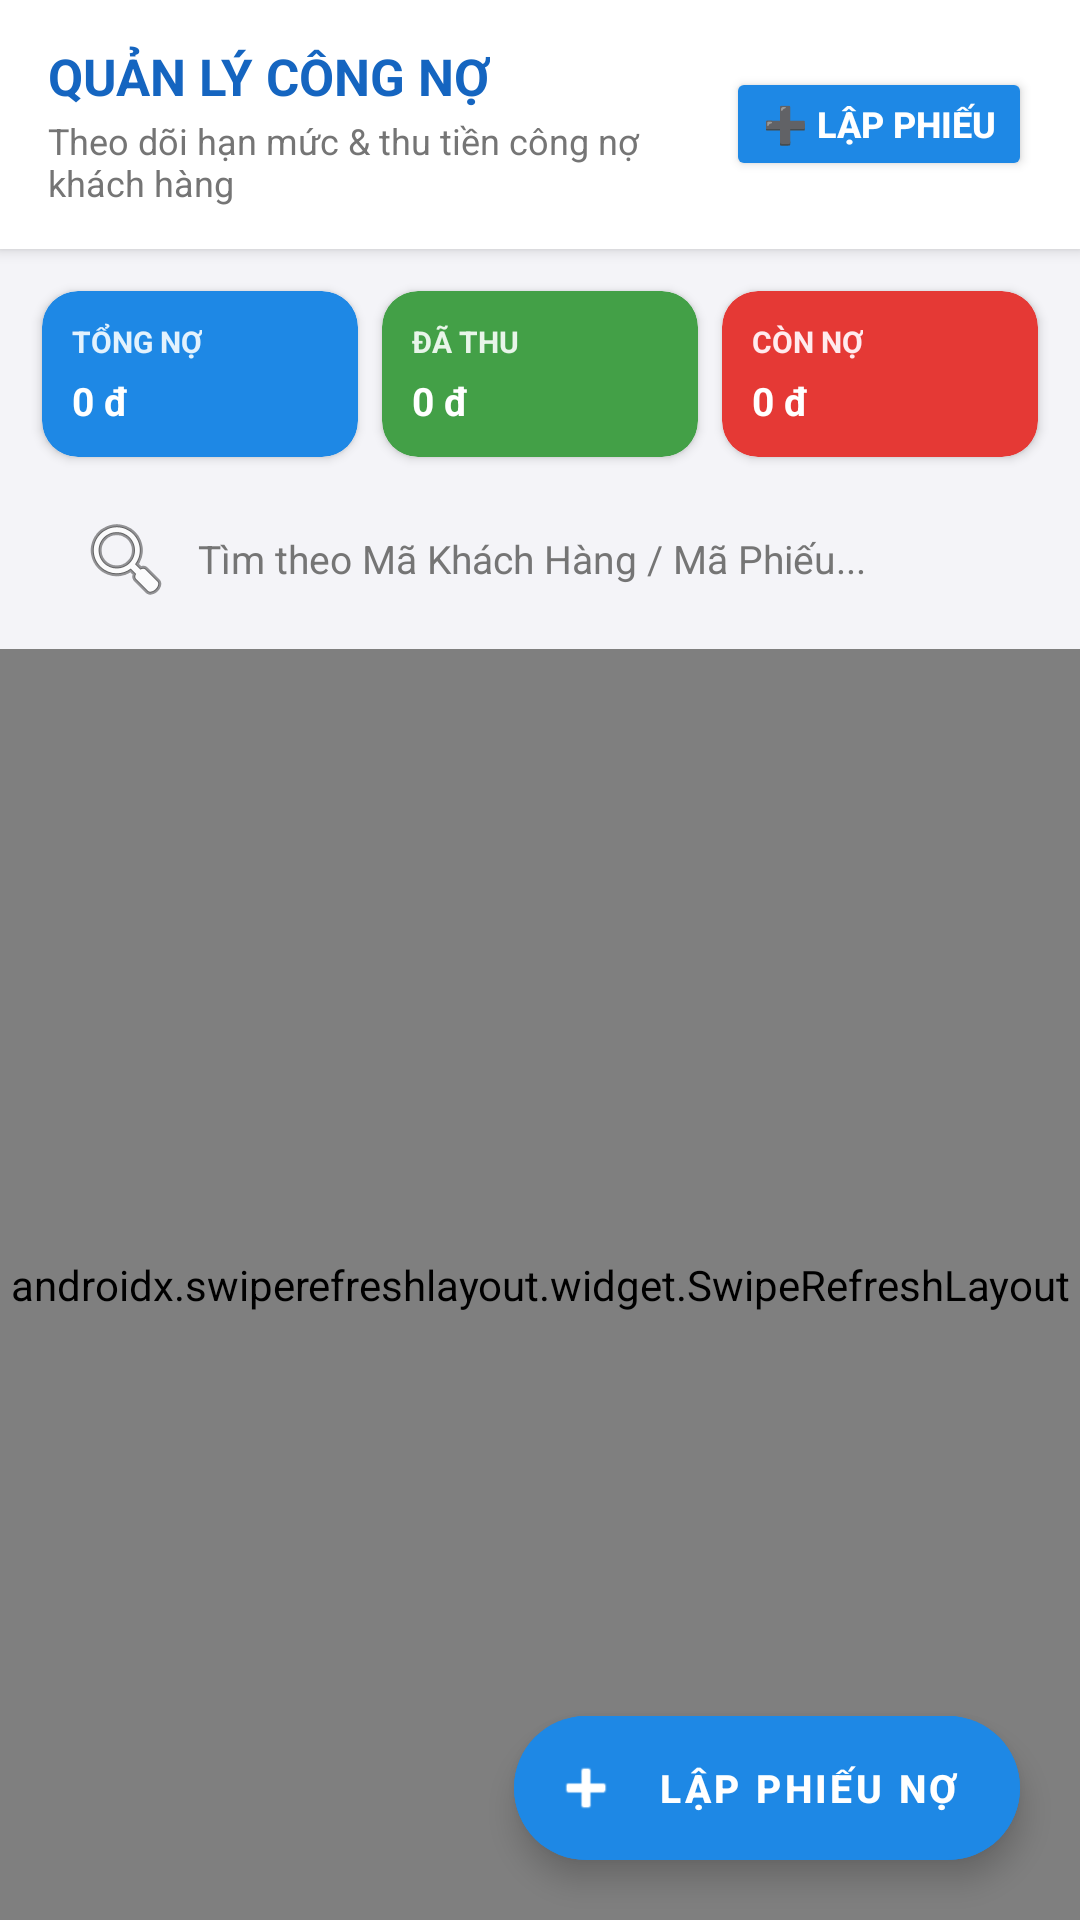

Write the Android layout XML for this screen, with the resource values it uses.
<!-- AndroidManifest.xml: application theme Theme.QuanLyDaiLy -->
<!-- res/layout/fragment_cong_no.xml -->
<?xml version="1.0" encoding="utf-8"?>
<RelativeLayout xmlns:android="http://schemas.android.com/apk/res/android"
    xmlns:app="http://schemas.android.com/apk/res-auto"
    android:layout_width="match_parent"
    android:layout_height="match_parent"
    android:background="@color/bg_light">

    <LinearLayout
        android:layout_width="match_parent"
        android:layout_height="match_parent"
        android:orientation="vertical">

        
        <androidx.cardview.widget.CardView
            android:layout_width="match_parent"
            android:layout_height="wrap_content"
            app:cardCornerRadius="0dp"
            app:cardElevation="3dp">

            <LinearLayout
                android:layout_width="match_parent"
                android:layout_height="wrap_content"
                android:background="@color/white"
                android:gravity="center_vertical"
                android:orientation="horizontal"
                android:paddingHorizontal="16dp"
                android:paddingVertical="14dp">

                <LinearLayout
                    android:layout_width="0dp"
                    android:layout_height="wrap_content"
                    android:layout_weight="1"
                    android:orientation="vertical">

                    <TextView
                        android:layout_width="wrap_content"
                        android:layout_height="wrap_content"
                        android:text="QUẢN LÝ CÔNG NỢ"
                        android:textColor="@color/primary_dark"
                        android:textSize="17sp"
                        android:textStyle="bold" />

                    <TextView
                        android:layout_width="wrap_content"
                        android:layout_height="wrap_content"
                        android:layout_marginTop="2dp"
                        android:text="Theo dõi hạn mức &amp; thu tiền công nợ khách hàng"
                        android:textColor="@color/text_secondary"
                        android:textSize="12sp" />
                </LinearLayout>

                
                <Button
                    android:id="@+id/btnHeaderAddCongNo"
                    android:layout_width="wrap_content"
                    android:layout_height="38dp"
                    android:backgroundTint="@color/primary"
                    android:paddingHorizontal="12dp"
                    android:text="➕ Lập Phiếu"
                    android:textColor="@color/white"
                    android:textSize="12sp"
                    android:textStyle="bold"
                    app:cornerRadius="8dp" />
            </LinearLayout>
        </androidx.cardview.widget.CardView>

        
        <LinearLayout
            android:layout_width="match_parent"
            android:layout_height="wrap_content"
            android:orientation="horizontal"
            android:paddingHorizontal="10dp"
            android:paddingTop="10dp">

            
            <androidx.cardview.widget.CardView
                android:layout_width="0dp"
                android:layout_height="wrap_content"
                android:layout_margin="4dp"
                android:layout_weight="1"
                app:cardBackgroundColor="#1E88E5"
                app:cardCornerRadius="12dp"
                app:cardElevation="2dp">

                <LinearLayout
                    android:layout_width="match_parent"
                    android:layout_height="wrap_content"
                    android:orientation="vertical"
                    android:padding="10dp">

                    <TextView
                        android:layout_width="wrap_content"
                        android:layout_height="wrap_content"
                        android:text="TỔNG NỢ"
                        android:textColor="#E3F2FD"
                        android:textSize="10sp"
                        android:textStyle="bold" />

                    <TextView
                        android:id="@+id/tvDashboardTongNo"
                        android:layout_width="wrap_content"
                        android:layout_height="wrap_content"
                        android:layout_marginTop="4dp"
                        android:ellipsize="end"
                        android:maxLines="1"
                        android:text="0 đ"
                        android:textColor="@color/white"
                        android:textSize="13sp"
                        android:textStyle="bold" />
                </LinearLayout>
            </androidx.cardview.widget.CardView>

            
            <androidx.cardview.widget.CardView
                android:layout_width="0dp"
                android:layout_height="wrap_content"
                android:layout_margin="4dp"
                android:layout_weight="1"
                app:cardBackgroundColor="#43A047"
                app:cardCornerRadius="12dp"
                app:cardElevation="2dp">

                <LinearLayout
                    android:layout_width="match_parent"
                    android:layout_height="wrap_content"
                    android:orientation="vertical"
                    android:padding="10dp">

                    <TextView
                        android:layout_width="wrap_content"
                        android:layout_height="wrap_content"
                        android:text="ĐÃ THU"
                        android:textColor="#E8F5E9"
                        android:textSize="10sp"
                        android:textStyle="bold" />

                    <TextView
                        android:id="@+id/tvDashboardDaThu"
                        android:layout_width="wrap_content"
                        android:layout_height="wrap_content"
                        android:layout_marginTop="4dp"
                        android:ellipsize="end"
                        android:maxLines="1"
                        android:text="0 đ"
                        android:textColor="@color/white"
                        android:textSize="13sp"
                        android:textStyle="bold" />
                </LinearLayout>
            </androidx.cardview.widget.CardView>

            
            <androidx.cardview.widget.CardView
                android:layout_width="0dp"
                android:layout_height="wrap_content"
                android:layout_margin="4dp"
                android:layout_weight="1"
                app:cardBackgroundColor="#E53935"
                app:cardCornerRadius="12dp"
                app:cardElevation="2dp">

                <LinearLayout
                    android:layout_width="match_parent"
                    android:layout_height="wrap_content"
                    android:orientation="vertical"
                    android:padding="10dp">

                    <TextView
                        android:layout_width="wrap_content"
                        android:layout_height="wrap_content"
                        android:text="CÒN NỢ"
                        android:textColor="#FFEBEE"
                        android:textSize="10sp"
                        android:textStyle="bold" />

                    <TextView
                        android:id="@+id/tvDashboardConNo"
                        android:layout_width="wrap_content"
                        android:layout_height="wrap_content"
                        android:layout_marginTop="4dp"
                        android:ellipsize="end"
                        android:maxLines="1"
                        android:text="0 đ"
                        android:textColor="@color/white"
                        android:textSize="13sp"
                        android:textStyle="bold" />
                </LinearLayout>
            </androidx.cardview.widget.CardView>
        </LinearLayout>

        
        <LinearLayout
            android:layout_width="match_parent"
            android:layout_height="wrap_content"
            android:orientation="horizontal"
            android:paddingHorizontal="14dp"
            android:paddingVertical="8dp">

            <EditText
                android:id="@+id/etSearchCongNo"
                android:layout_width="match_parent"
                android:layout_height="44dp"
                android:background="@drawable/bg_search_input"
                android:drawableStart="@android:drawable/ic_menu_search"
                android:drawablePadding="8dp"
                android:hint="Tìm theo Mã Khách Hàng / Mã Phiếu..."
                android:imeOptions="actionSearch"
                android:inputType="text"
                android:paddingHorizontal="12dp"
                android:textColor="@color/text_primary"
                android:textColorHint="@color/text_secondary"
                android:textSize="13sp" />
        </LinearLayout>

        
        <androidx.swiperefreshlayout.widget.SwipeRefreshLayout
            android:id="@+id/swipeRefreshCongNo"
            android:layout_width="match_parent"
            android:layout_height="match_parent">

            <androidx.recyclerview.widget.RecyclerView
                android:id="@+id/rvCongNo"
                android:layout_width="match_parent"
                android:layout_height="match_parent"
                android:clipToPadding="false"
                android:paddingBottom="80dp" />
        </androidx.swiperefreshlayout.widget.SwipeRefreshLayout>
    </LinearLayout>

    
    <com.google.android.material.floatingactionbutton.ExtendedFloatingActionButton
        android:id="@+id/fabAddCongNo"
        android:layout_width="wrap_content"
        android:layout_height="wrap_content"
        android:layout_alignParentEnd="true"
        android:layout_alignParentBottom="true"
        android:layout_margin="20dp"
        android:backgroundTint="@color/primary"
        android:contentDescription="Lập phiếu công nợ"
        android:elevation="6dp"
        android:text="Lập Phiếu Nợ"
        android:textColor="@color/white"
        android:textSize="13sp"
        android:textStyle="bold"
        app:icon="@android:drawable/ic_input_add"
        app:iconTint="@color/white" />

</RelativeLayout>
<!-- resources referenced by this layout -->
<resources>
  <color name="bg_light">#F4F4F8</color>
  <color name="primary">#1E88E5</color>
  <color name="primary_dark">#1565C0</color>
  <color name="text_primary">#212121</color>
  <color name="text_secondary">#757575</color>
  <color name="white">#FFFFFFFF</color>
  <style name="Theme.QuanLyDaiLy" parent="Theme.MaterialComponents.Light.DarkActionBar">
          <item name="colorPrimary">@color/primary</item>
          <item name="colorPrimaryVariant">@color/primary_dark</item>
          <item name="colorOnPrimary">@color/white</item>
          <item name="colorSecondary">@color/accent</item>
          <item name="android:statusBarColor">@color/primary_dark</item>
          <item name="android:windowBackground">@color/bg_light</item>
          <item name="android:windowDisablePreview">true</item>
      </style>
  <color name="accent">#FF9800</color>
</resources>
